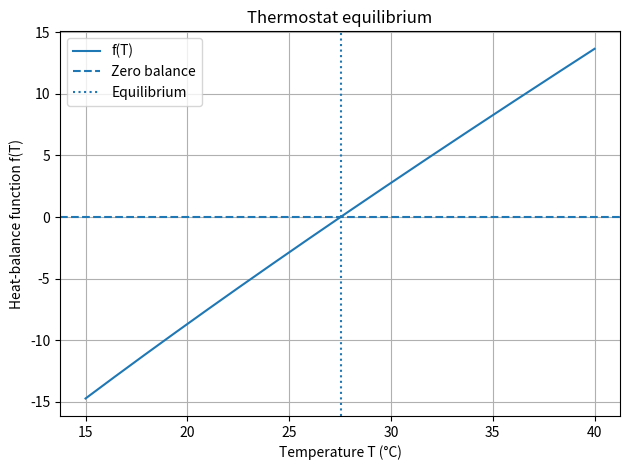

Recreate this plot in Python.
#Estimate a thermostat's equilibrium temperature."""
import numpy as np
import matplotlib.pyplot as plt
from scipy.optimize import root_scalar

def heat_balance(T):
    return T - 25.0 - 10.0 * np.exp(-T / 20.0)

bracket_root = root_scalar(heat_balance, bracket=[20.0, 40.0],
                           method="bisect", xtol=1e-10)
initial_guess = 35.0  # changed from 30°C
# Fixed-point form: T = 25 + 10 exp(-T/20)
T = initial_guess
tolerance = 1e-10
for iteration in range(1, 10001):
    new_T = 25.0 + 10.0 * np.exp(-T / 20.0)
    if abs(new_T - T) < tolerance:
        T = new_T
        break
    T = new_T

print(f"Bisection equilibrium: {bracket_root.root:.8f} °C")
print(f"Fixed-point equilibrium: {T:.8f} °C")
print(f"Residual f(T): {heat_balance(T):.3e}")
print(f"Fixed-point iterations: {iteration}")

temperatures = np.linspace(15, 40, 300)
plt.plot(temperatures, heat_balance(temperatures), label="f(T)")
plt.axhline(0, linestyle="--", label="Zero balance")
plt.axvline(bracket_root.root, linestyle=":", label="Equilibrium")
plt.xlabel("Temperature T (°C)")
plt.ylabel("Heat-balance function f(T)")
plt.title("Thermostat equilibrium")
plt.legend()
plt.grid(True)
plt.tight_layout()
plt.savefig("task_10_thermostat_root.png", dpi=150)
plt.show()
